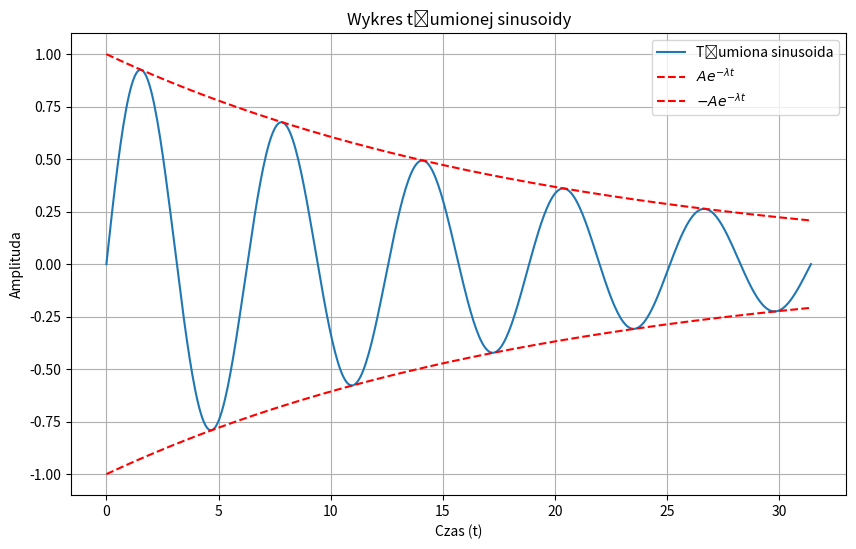

Here is the Python script that generated this plot:
# [redacted]

import matplotlib.pyplot as plt
import numpy as np

x = np.linspace(0, 10 * np.pi, 500)
A = 1.0
lambda_coeff = 0.05
y_sin = A * np.exp(-lambda_coeff * x) * np.sin(x)
y_env_upper = A * np.exp(-lambda_coeff * x)
y_env_lower = -A * np.exp(-lambda_coeff * x)

plt.figure(figsize=(10, 6))

plt.plot(x, y_sin, label='Tłumiona sinusoida', linestyle='-')
plt.plot(x, y_env_upper, label=r'$A e^{-\lambda t}$', linestyle='--', color='red')
plt.plot(x, y_env_lower, label=r'$-A e^{-\lambda t}$', linestyle='--', color='red')

plt.title("Wykres tłumionej sinusoidy")
plt.xlabel("Czas (t)")
plt.ylabel("Amplituda")
plt.legend()
plt.grid(True)
plt.show() 